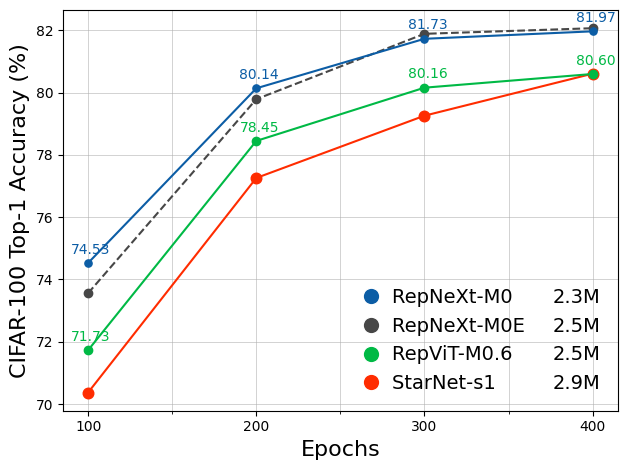

Write Python code to recreate this figure.
from collections import namedtuple

import matplotlib.pyplot as plt
from matplotlib.lines import Line2D
from matplotlib.ticker import MultipleLocator

plt.rcParams["font.family"] = "Times New Roman"

Model = namedtuple("Model", ["name", "params", "accs", "color", "marker", "line"])
models = [
    Model(name="RepNeXt-M0", params=2.3, accs=[74.53, 80.14, 81.73, 81.97], color="#0C5DA5", marker="o", line="-"),
    Model(name="RepNeXt-M0E", params=2.5, accs=[73.56, 79.79, 81.89, 82.07], color="#474747", marker="o", line="--"),
    Model(name="RepViT-M0.6", params=2.5, accs=[71.73, 78.45, 80.16, 80.60], color="#00B945", marker="o", line="-"),
    Model(name="StarNet-s1", params=2.9, accs=[70.37, 77.26, 79.26, 80.61], color="#FF2C00", marker="o", line="-"),
]

def plot_model_performance(models, dataset="CIFAR-100", offset=0.3):
    plt.figure()
    ax = plt.gca()
    legend_models, legend_params = [], []

    for order, model in enumerate(models):
        x, y = list(range(100, 500, 100)), model.accs
        ax.plot(x, y, marker=model.marker, linestyle=model.line, markersize=model.params*4-4, label=model.name, color=model.color, zorder=len(models)-order+2)
        if model.name in ["RepNeXt-M0", "RepViT-M0.6"]:
            for epoch, acc in zip(x, y):
                ax.annotate(f"{acc:.2f}", (epoch-10, acc+offset), annotation_clip=True, color=model.color)
        kwargs = dict(marker=model.marker, linestyle=model.line, color='w', markerfacecolor=model.color, markersize=12)
        legend_models.append(Line2D([0], [0], label=model.name.ljust(23), **kwargs))
        legend_params.append(Line2D([0], [0], label=f"{model.params}M", **kwargs))

    lm = ax.legend(handles=legend_models, loc="lower right", fontsize=14, frameon=False, handletextpad=0.1)
    lp = ax.legend(handles=legend_params, handlelength=0, loc="lower right", fontsize=14, frameon=False, handletextpad=0.1)
    for item in lp.legend_handles:
        item.set_visible(False)
    ax.add_artist(lm)
    ax.set_ylabel(f"{dataset} Top-1 Accuracy (%)", fontsize=16)
    ax.xaxis.set_major_locator(MultipleLocator(100))
    ax.xaxis.set_minor_locator(MultipleLocator(50))
    ax.grid(alpha=0.8, linestyle="-", linewidth=0.5)
    ax.grid(which='minor', linestyle='-', linewidth='0.5', alpha=0.8)
    ax.set_xlabel('Epochs', fontsize=16)
    plt.tight_layout()
    plt.savefig(f"compact_models_{dataset.replace('-', '_').lower()}.png", bbox_inches='tight', transparent=False, dpi=300)

plot_model_performance(models)